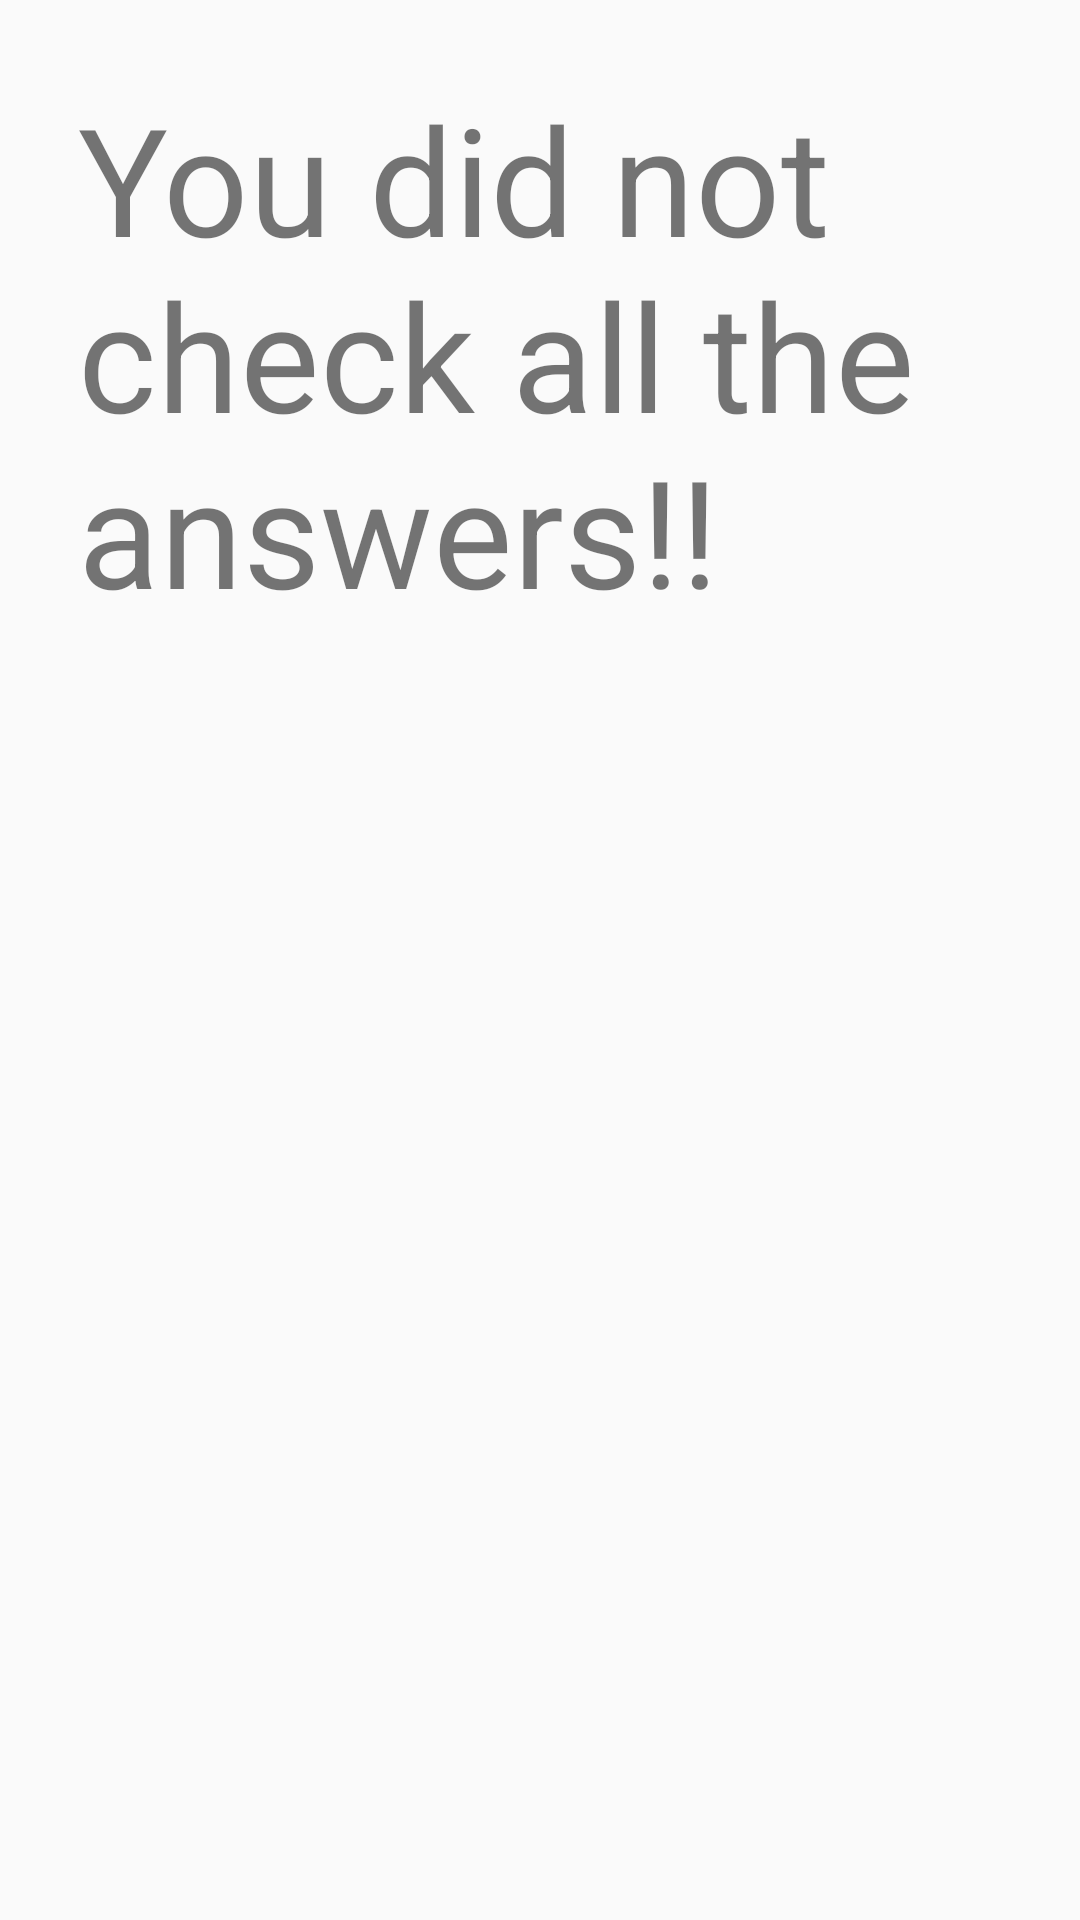

Produce the Android XML layout that renders to this screen, including the resource entries it uses.
<!-- AndroidManifest.xml: application theme AppTheme -->
<!-- res/layout/result.xml -->
<?xml version="1.0" encoding="utf-8"?>
<LinearLayout xmlns:android="http://schemas.android.com/apk/res/android"
    android:id="@+id/custom_dialog_layout_design_user_input"
    android:layout_width="match_parent"
    android:layout_height="match_parent"
    android:orientation="vertical"
    android:padding="16dp">

    <TextView
        android:id="@+id/dialogTitle"
        android:layout_gravity="center_horizontal"
        android:layout_width="wrap_content"
        android:layout_height="wrap_content"
        android:text="You did not check all the answers!!"
        android:textSize="50dp"
        android:layout_margin="10dp"
         />

    <ImageView
        android:id="@+id/resultImage"
        android:layout_gravity="center_horizontal"
        android:layout_width="wrap_content"
        android:layout_height="wrap_content"
        android:layout_margin="10dp"
        android:src="@drawable/confused"/>

</LinearLayout>
<!-- resources referenced by this layout -->
<resources>
  <style name="AppTheme" parent="Theme.AppCompat.Light.NoActionBar">
          
          <item name="colorPrimary">@color/colorPrimary</item>
          <item name="colorPrimaryDark">@color/colorPrimaryDark</item>
          <item name="colorAccent">@color/colorAccent</item>
      </style>
  <color name="colorPrimary">#3F51B5</color>
  <color name="colorPrimaryDark">#303F9F</color>
  <color name="colorAccent">#7986CB</color>
</resources>
